Run: headless pygame with SDL's dummy video driver; simulated clock (each Clock.tick advances the game by its frame time, no real sleeping); random seed 0; keys injected as events and as key.get_pressed() state; mouse plan: one left click at the window centre at the start of phase 2, then a move to the lower-right quarter at the start of phase 3.
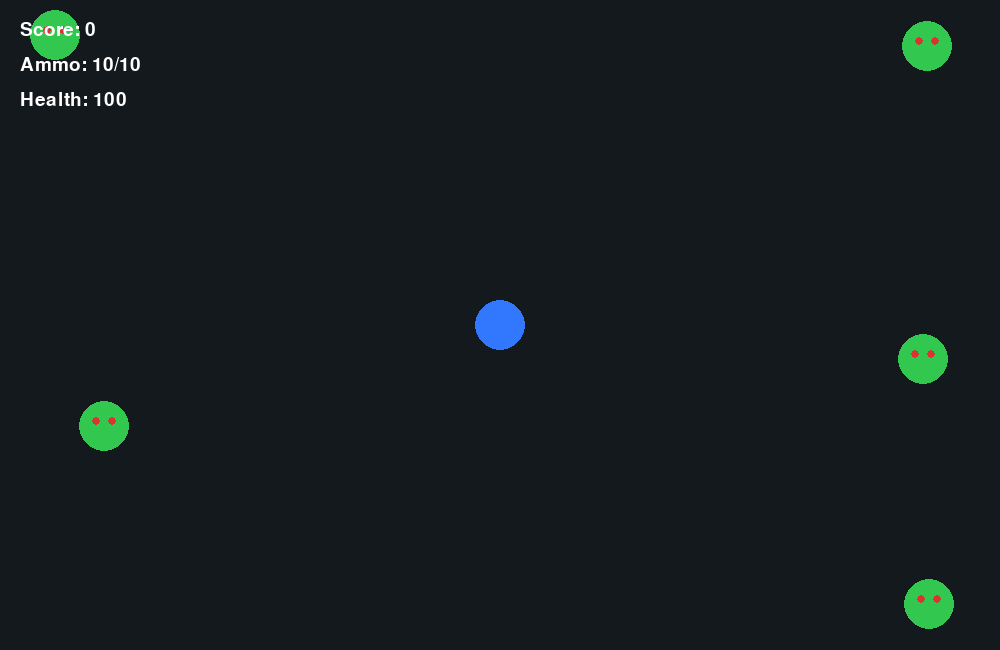
Frame 1 of 4 · flips 1–60 · no input
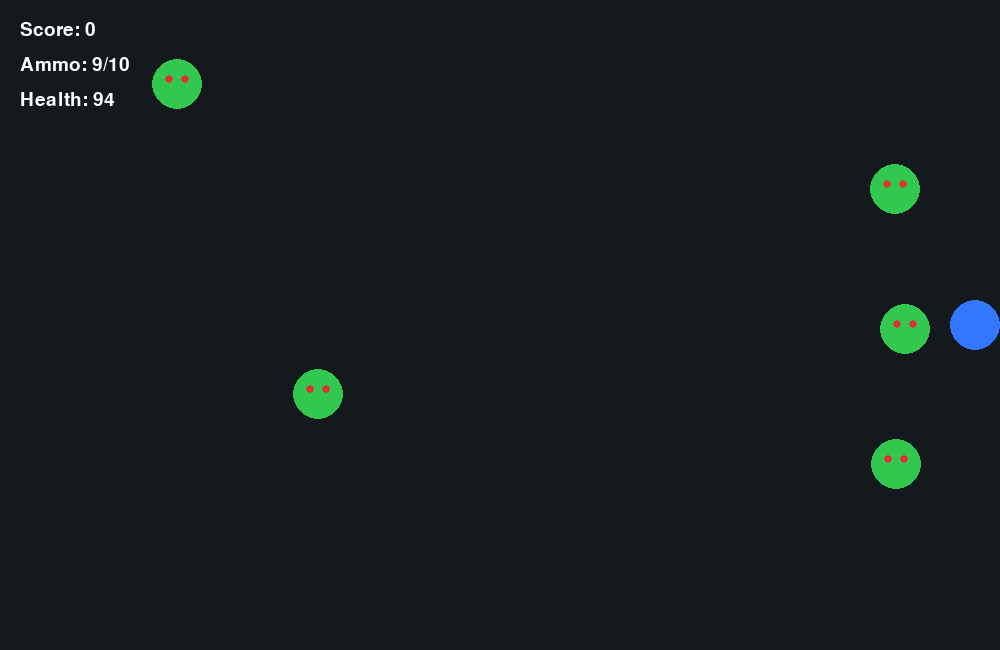
Frame 2 of 4 · flips 61–180 · clicked the window centre · tapped SPACE, RETURN · held RIGHT (→), D
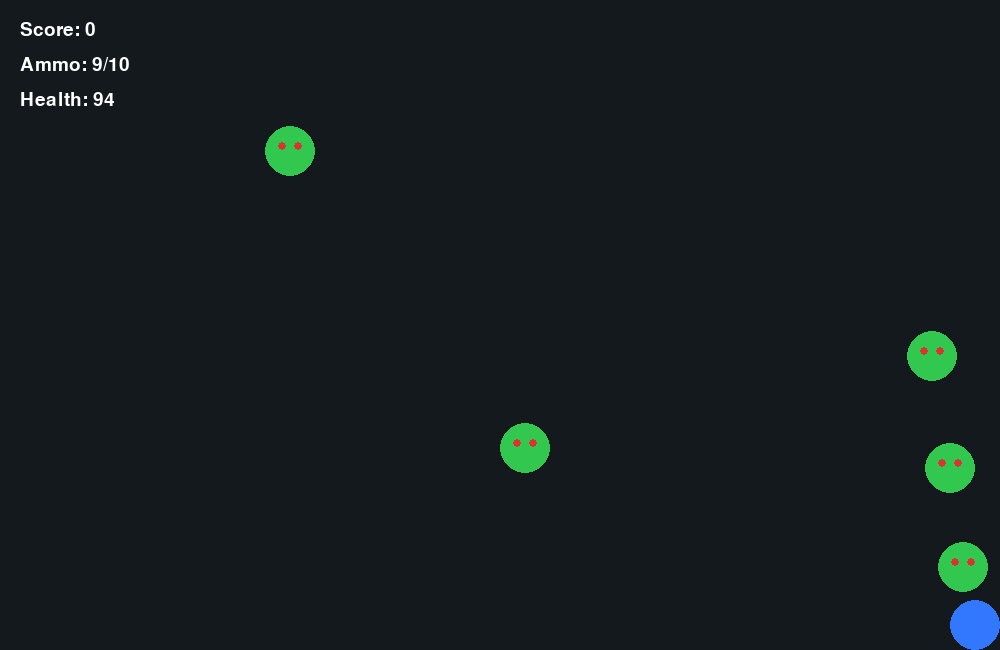
Frame 3 of 4 · flips 181–300 · moved the mouse to the lower-right quarter · held DOWN (↓), S
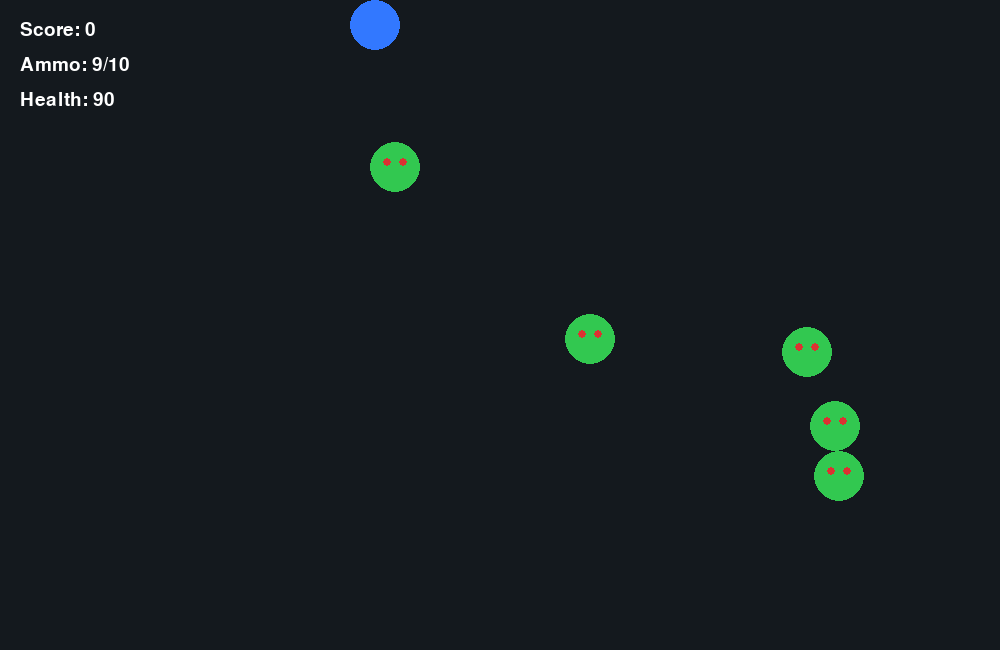
Frame 4 of 4 · flips 301–420 · held LEFT (←), A, UP (↑), W

The pygame program that drew these frames:

import pygame
import random
import math

# ---------------------------------------
# Initialize Pygame
# ---------------------------------------

pygame.init()

WIDTH = 1000
HEIGHT = 650

screen = pygame.display.set_mode((WIDTH, HEIGHT))
pygame.display.set_caption("ZombiX - Gesture Controlled Zombie Game")

clock = pygame.time.Clock()


# ---------------------------------------
# Colors
# ---------------------------------------

WHITE = (255, 255, 255)
BLACK = (0, 0, 0)
RED = (220, 50, 50)
GREEN = (50, 200, 80)
BLUE = (50, 120, 255)
YELLOW = (255, 220, 50)
GRAY = (100, 100, 100)


# ---------------------------------------
# Fonts
# ---------------------------------------

font = pygame.font.SysFont("Arial", 28)
big_font = pygame.font.SysFont("Arial", 50)


# ---------------------------------------
# Player
# ---------------------------------------

player_x = WIDTH // 2
player_y = HEIGHT // 2

player_radius = 25
player_speed = 5

health = 100
score = 0

ammo = 10
max_ammo = 10


# ---------------------------------------
# Zombies
# ---------------------------------------

zombies = []

for i in range(5):

    x = random.choice([
        random.randint(0, WIDTH),
        random.choice([0, WIDTH])
    ])

    y = random.choice([
        random.randint(0, HEIGHT),
        random.choice([0, HEIGHT])
    ])

    zombies.append({
        "x": x,
        "y": y,
        "speed": random.uniform(1.0, 2.0),
        "radius": 25
    })


# ---------------------------------------
# Bullets
# ---------------------------------------

bullets = []


# ---------------------------------------
# Shoot bullet
# ---------------------------------------

def shoot():

    global ammo

    if ammo <= 0:
        return

    ammo -= 1

    mouse_x, mouse_y = pygame.mouse.get_pos()

    dx = mouse_x - player_x
    dy = mouse_y - player_y

    distance = math.sqrt(dx * dx + dy * dy)

    if distance == 0:
        return

    dx /= distance
    dy /= distance

    bullets.append({
        "x": player_x,
        "y": player_y,
        "dx": dx,
        "dy": dy
    })


# ---------------------------------------
# Reload
# ---------------------------------------

def reload_weapon():

    global ammo

    ammo = max_ammo


# ---------------------------------------
# Game loop
# ---------------------------------------

running = True

while running:

    clock.tick(60)

    # -----------------------------------
    # Events
    # -----------------------------------

    for event in pygame.event.get():

        if event.type == pygame.QUIT:
            running = False

        # Mouse shooting
        if event.type == pygame.MOUSEBUTTONDOWN:

            if event.button == 1:
                shoot()

        # Keyboard controls
        if event.type == pygame.KEYDOWN:

            if event.key == pygame.K_r:
                reload_weapon()

            if event.key == pygame.K_ESCAPE:
                running = False


    # -----------------------------------
    # Player movement
    # -----------------------------------

    keys = pygame.key.get_pressed()

    if keys[pygame.K_LEFT] or keys[pygame.K_a]:
        player_x -= player_speed

    if keys[pygame.K_RIGHT] or keys[pygame.K_d]:
        player_x += player_speed

    if keys[pygame.K_UP] or keys[pygame.K_w]:
        player_y -= player_speed

    if keys[pygame.K_DOWN] or keys[pygame.K_s]:
        player_y += player_speed


    # Keep player inside screen

    player_x = max(
        player_radius,
        min(WIDTH - player_radius, player_x)
    )

    player_y = max(
        player_radius,
        min(HEIGHT - player_radius, player_y)
    )


    # -----------------------------------
    # Move bullets
    # -----------------------------------

    for bullet in bullets[:]:

        bullet["x"] += bullet["dx"] * 12
        bullet["y"] += bullet["dy"] * 12

        # Remove bullet outside screen

        if (
            bullet["x"] < 0
            or bullet["x"] > WIDTH
            or bullet["y"] < 0
            or bullet["y"] > HEIGHT
        ):

            bullets.remove(bullet)


    # -----------------------------------
    # Move zombies
    # -----------------------------------

    for zombie in zombies:

        dx = player_x - zombie["x"]
        dy = player_y - zombie["y"]

        distance = math.sqrt(
            dx * dx + dy * dy
        )

        if distance > 0:

            dx /= distance
            dy /= distance

            zombie["x"] += dx * zombie["speed"]
            zombie["y"] += dy * zombie["speed"]


    # -----------------------------------
    # Bullet-Zombie collision
    # -----------------------------------

    for bullet in bullets[:]:

        for zombie in zombies[:]:

            dx = bullet["x"] - zombie["x"]
            dy = bullet["y"] - zombie["y"]

            distance = math.sqrt(
                dx * dx + dy * dy
            )

            if distance < zombie["radius"]:

                if bullet in bullets:
                    bullets.remove(bullet)

                if zombie in zombies:
                    zombies.remove(zombie)

                score += 10

                # Spawn new zombie

                x = random.choice([
                    random.randint(0, WIDTH),
                    random.choice([0, WIDTH])
                ])

                y = random.choice([
                    random.randint(0, HEIGHT),
                    random.choice([0, HEIGHT])
                ])

                zombies.append({
                    "x": x,
                    "y": y,
                    "speed": random.uniform(1.0, 2.0),
                    "radius": 25
                })

                break


    # -----------------------------------
    # Zombie-player collision
    # -----------------------------------

    for zombie in zombies:

        dx = player_x - zombie["x"]
        dy = player_y - zombie["y"]

        distance = math.sqrt(
            dx * dx + dy * dy
        )

        if distance < player_radius + zombie["radius"]:

            health -= 0.3


    # -----------------------------------
    # Draw background
    # -----------------------------------

    screen.fill((20, 25, 30))


    # -----------------------------------
    # Draw bullets
    # -----------------------------------

    for bullet in bullets:

        pygame.draw.circle(
            screen,
            YELLOW,
            (
                int(bullet["x"]),
                int(bullet["y"])
            ),
            5
        )


    # -----------------------------------
    # Draw zombies
    # -----------------------------------

    for zombie in zombies:

        pygame.draw.circle(
            screen,
            GREEN,
            (
                int(zombie["x"]),
                int(zombie["y"])
            ),
            zombie["radius"]
        )

        # Zombie eyes

        pygame.draw.circle(
            screen,
            RED,
            (
                int(zombie["x"] - 8),
                int(zombie["y"] - 5)
            ),
            4
        )

        pygame.draw.circle(
            screen,
            RED,
            (
                int(zombie["x"] + 8),
                int(zombie["y"] - 5)
            ),
            4
        )


    # -----------------------------------
    # Draw player
    # -----------------------------------

    pygame.draw.circle(
        screen,
        BLUE,
        (
            int(player_x),
            int(player_y)
        ),
        player_radius
    )


    # -----------------------------------
    # HUD
    # -----------------------------------

    score_text = font.render(
        f"Score: {score}",
        True,
        WHITE
    )

    ammo_text = font.render(
        f"Ammo: {ammo}/{max_ammo}",
        True,
        WHITE
    )

    health_text = font.render(
        f"Health: {int(health)}",
        True,
        WHITE
    )

    screen.blit(
        score_text,
        (20, 20)
    )

    screen.blit(
        ammo_text,
        (20, 55)
    )

    screen.blit(
        health_text,
        (20, 90)
    )


    # -----------------------------------
    # Game over
    # -----------------------------------

    if health <= 0:

        game_over = big_font.render(
            "GAME OVER",
            True,
            RED
        )

        screen.blit(
            game_over,
            (
                WIDTH // 2 - 150,
                HEIGHT // 2 - 50
            )
        )

        pygame.display.flip()

        pygame.time.wait(3000)

        running = False


    pygame.display.flip()


# ---------------------------------------
# Quit
# ---------------------------------------

pygame.quit()
